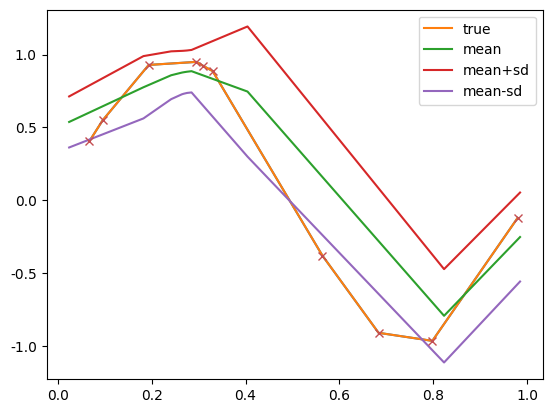

Recreate this plot in Python.
import numpy as np
import matplotlib.pyplot as plt
import scipy.stats as stats
import math
import random
import seaborn as sns
from scipy.stats import multivariate_normal
from numpy.linalg import inv
from random import uniform

def generate_points(n):
    x_coordinates=[]
    for i in range(n):
        x_coordinates.append(uniform(0.00, 1.00))
    return x_coordinates

def gaussian(x,mean,variance):
  mu=mean
  sigma=math.sqrt(variance)
  y=(1/(sigma*math.sqrt(2*np.pi)))*((np.exp([1])[0])**(-0.5*(((x-mu)/sigma)**2)))
  return y

def generate_points_with_noise(n):
    x_coordinates=[]
    for i in range(n):
        x_coordinates.append(uniform(0.00, 1.00))
    y_coordinates=[]
    for x in x_coordinates:
        gaussian_noise=np.random.normal(0,0.01)
        y= math.sin(2*np.pi*x)+gaussian_noise
        y_coordinates.append(y)
    return x_coordinates,y_coordinates

def kernel_function(x_query,x_n,x,variance):
    sigma=math.sqrt(variance)
    s=0
    for i in range(len(x)):
        s = s + gaussian(x_query-x[i],0,sigma**2) 
    return ((gaussian(x_query-x_n,0,sigma**2)) / s)

def kernel_regression(x,t,x_query):
    s1=0
    s2=0
    for i in range(len(x)):
        s1 = s1 + kernel_function(x_query,x[i],x,0.01) * t[i]
        s2 = s2 + kernel_function(x_query,x[i],x,0.01) * (t[i] ** 2)    
    return s1,s2-(s1**2)

x_train,y_train = generate_points_with_noise(10)
sns.lineplot(x=x_train,y=y_train)


x_test=generate_points(10)

y_predicted=[]
mu_list=[]
var_list=[]
for i in range(len(x_test)):
    mu,var = kernel_regression(x_train,y_train,x_test[i])
    y_predicted.append(mu)
    mu_list.append(mu)
    var_list.append(var)
y_predicted


x_train = np.array(x_train)
y_train=np.array(y_train)
mu_list = np.array(mu_list)
var_list = np.array(var_list)
sd_list = np.array([math.sqrt(i) for i in var_list])
up_limit=mu_list+sd_list
low_limit= mu_list-sd_list
sns.lineplot(x=x_train,y=y_train,label='true')
sns.lineplot(x=x_test,y=y_predicted,label='mean')
sns.lineplot(x=x_test,y=up_limit,label='mean+sd')
sns.lineplot(x=x_test,y=low_limit,label='mean-sd')
if x_train is not None:
        plt.plot(x_train, y_train, 'rx')
sns.set(style='dark',)